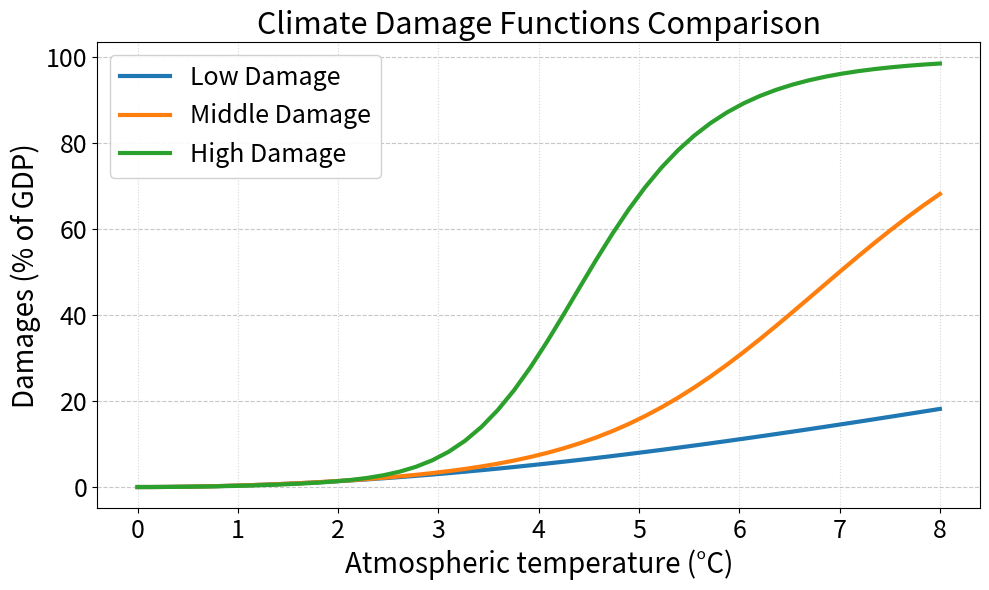

The script that saved this image:
import matplotlib.pyplot as plt
import numpy as np

TEMP_MAX = 8
POINTS = 50


def calibrate_damage_params(t1, t2, p1=0.5, p2=0.99, a2=0.00284):
    """
    Calibrates the higher-order damage function parameters (n3, a3) based on two
    arbitrary temperature/damage reference points.

    The damage function is defined as:
        D(T) = 1 - 1 / (1 + a2 * T^2 + a3 * T^n3)

    This function solves the system of equations to find n3 and a3 such that
    the curve passes exactly through (t1, p1) and (t2, p2).

    Args:
        t1 (float): First reference temperature in °C.
        t2 (float): Second reference temperature in °C.
        p1 (float): Damage fraction at t1 (0.0 to 1.0).
        p2 (float): Damage fraction at t2 (0.0 to 1.0).
        a2 (float, optional): The base quadratic coefficient. Defaults to 0.00284.

    Returns:
        tuple: A tuple containing the calculated exponent (n3) and coefficient (a3).
    """
    b1 = 1. / (1. - p1) - 1. - a2 * t1 ** 2
    b2 = 1. / (1. - p2) - 1. - a2 * t2 ** 2

    n3 = np.log(b1 / b2) / np.log(t1 / t2)
    a3 = b1 / (t1 ** n3)

    return n3, a3


def calculate_damage(temps, a2, a3=0, n3=0):
    """
    Computes the economic damage fraction for a given array of temperatures.

    Formula:
        Damage = 1 - 1 / (1 + a2 * T^2 + a3 * T^n3)

    Args:
        temps (np.ndarray): Array of atmospheric temperatures.
        a2 (float): Quadratic coefficient.
        a3 (float, optional): Higher-order coefficient. Defaults to 0.
        n3 (float, optional): Higher-order exponent. Defaults to 0.

    Returns:
        np.ndarray: Array of damage fractions ranging from 0.0 (no damage) to 1.0 (total loss).
    """
    return 1 - 1 / (1 + a2 * temps ** 2 + a3 * temps ** n3)


def plot_damages(temperature_axis, scenarios):
    """
    Visualizes the comparison between different damage function scenarios using Matplotlib.
    Updated for high visibility (larger fonts, solid lines).

    Args:
        temperature_axis (np.ndarray): The x-axis data representing temperatures.
        scenarios (dict): A dictionary where keys are scenario names (str) and
                          values are the corresponding damage arrays (np.ndarray).
    """
    fig, ax = plt.subplots(figsize=(10, 6))

    # Iterate over scenarios
    for name, damages in scenarios.items():
        ax.plot(temperature_axis, damages * 100,
                linewidth=3,  # Thicker lines for better visibility
                linestyle='-',  # All lines are solid
                label=name)

    # --- Styling Updates ---

    # Axis Labels (Bigger)
    ax.set_xlabel('Atmospheric temperature (°C)', fontsize=20)
    ax.set_ylabel('Damages (% of GDP)', fontsize=20)
    ax.set_title('Climate Damage Functions Comparison', fontsize=22)

    # Ticks (Bigger numbers on axes)
    ax.tick_params(axis='both', which='major', labelsize=18)

    # Legend (Bigger text)
    ax.legend(fontsize=18, loc='upper left', frameon=True, framealpha=0.9)

    # Grid
    ax.grid(axis='y', linestyle='--', alpha=0.7)
    ax.grid(axis='x', linestyle=':', alpha=0.5)

    plt.tight_layout()
    plt.show()


if __name__ == "__main__":
    temperatures = np.linspace(0, TEMP_MAX, POINTS)

    p_low = {'a2': 0.003467, 'a3': 0, 'n3': 0}
    p_high = {'a2': 0.00284, 'a3': 1.570397e-05, 'n3': 7.315027067}

    n3_mid, a3_mid = calibrate_damage_params(t1=7, t2=15, a2=0.003467)
    p_middle = {'a2': 0.003467, 'a3': a3_mid, 'n3': n3_mid}


    results = {
        'Low Damage': calculate_damage(temperatures, **p_low),
        'Middle Damage': calculate_damage(temperatures, **p_middle),
        'High Damage': calculate_damage(temperatures, **p_high)
    }

    plot_damages(temperatures, results)
